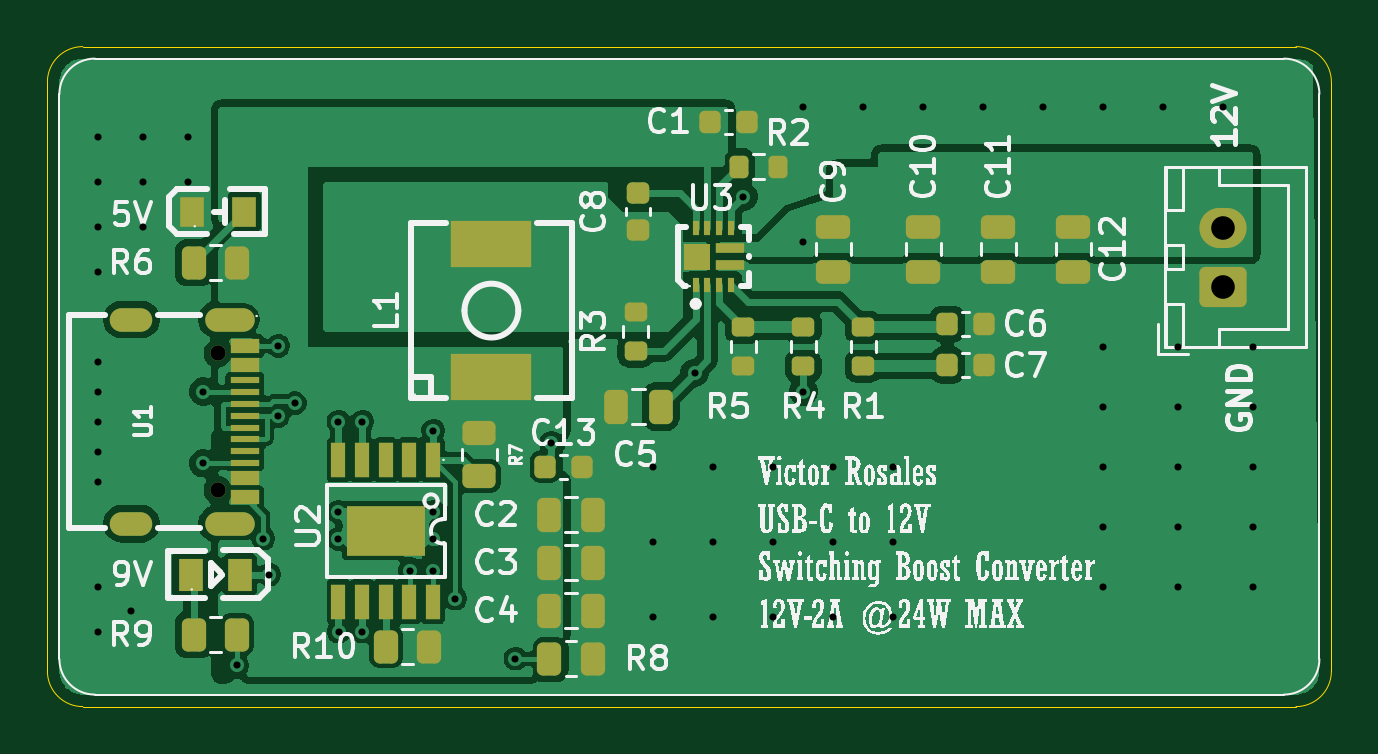
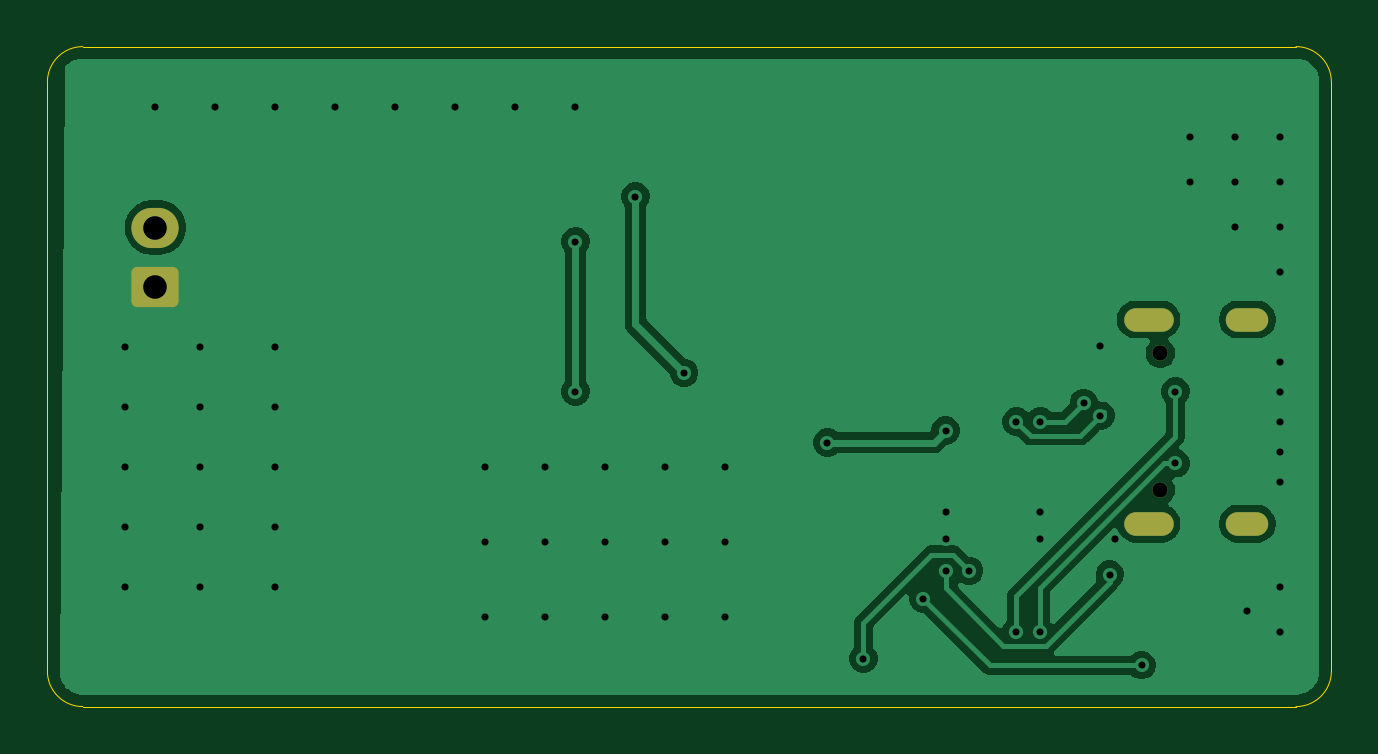
Circuit board: 11 layer files. Board 54.4 x 27.9 mm.
- bottom_copper: USB-C-12V-2A-BUCK-BOOST-CONVERTER-B_Cu.gbr (34405 bytes)
- bottom_mask: USB-C-12V-2A-BUCK-BOOST-CONVERTER-B_Mask.gbr (1493 bytes)
- paste: USB-C-12V-2A-BUCK-BOOST-CONVERTER-B_Paste.gbr (476 bytes)
- bottom_silk: USB-C-12V-2A-BUCK-BOOST-CONVERTER-B_Silkscreen.gbr (477 bytes)
- outline: USB-C-12V-2A-BUCK-BOOST-CONVERTER-Edge_Cuts.gbr (1016 bytes)
- top_copper: USB-C-12V-2A-BUCK-BOOST-CONVERTER-F_Cu.gbr (97457 bytes)
- top_mask: USB-C-12V-2A-BUCK-BOOST-CONVERTER-F_Mask.gbr (5739 bytes)
- paste: USB-C-12V-2A-BUCK-BOOST-CONVERTER-F_Paste.gbr (5279 bytes)
- top_silk: USB-C-12V-2A-BUCK-BOOST-CONVERTER-F_Silkscreen.gbr (112605 bytes)
- drill: USB-C-12V-2A-BUCK-BOOST-CONVERTER-NPTH.drl (269 bytes)
- drill: USB-C-12V-2A-BUCK-BOOST-CONVERTER-PTH.drl (2028 bytes)

=== bottom_copper: USB-C-12V-2A-BUCK-BOOST-CONVERTER-B_Cu.gbr (34405 bytes, source omitted) ===
=== bottom_mask: USB-C-12V-2A-BUCK-BOOST-CONVERTER-B_Mask.gbr (1493 bytes, source withheld) ===
=== paste: USB-C-12V-2A-BUCK-BOOST-CONVERTER-B_Paste.gbr ===
%TF.GenerationSoftware,KiCad,Pcbnew,9.0.7*%
%TF.CreationDate,2026-09-03T15:55:26-07:00*%
%TF.ProjectId,USB-C-12V-2A-BUCK-BOOST-CONVERTER,5553422d-432d-4313-9256-2d32412d4255,rev?*%
%TF.SameCoordinates,Original*%
%TF.FileFunction,Paste,Bot*%
%TF.FilePolarity,Positive*%
%FSLAX46Y46*%
G04 Gerber Fmt 4.6, Leading zero omitted, Abs format (unit mm)*
G04 Created by KiCad (PCBNEW 9.0.7) date 2026-09-03 15:55:26*
%MOMM*%
%LPD*%
G01*
G04 APERTURE LIST*
G04 APERTURE END LIST*
M02*

=== bottom_silk: USB-C-12V-2A-BUCK-BOOST-CONVERTER-B_Silkscreen.gbr ===
%TF.GenerationSoftware,KiCad,Pcbnew,9.0.7*%
%TF.CreationDate,2026-09-03T15:55:26-07:00*%
%TF.ProjectId,USB-C-12V-2A-BUCK-BOOST-CONVERTER,5553422d-432d-4313-9256-2d32412d4255,rev?*%
%TF.SameCoordinates,Original*%
%TF.FileFunction,Legend,Bot*%
%TF.FilePolarity,Positive*%
%FSLAX46Y46*%
G04 Gerber Fmt 4.6, Leading zero omitted, Abs format (unit mm)*
G04 Created by KiCad (PCBNEW 9.0.7) date 2026-09-03 15:55:26*
%MOMM*%
%LPD*%
G01*
G04 APERTURE LIST*
G04 APERTURE END LIST*
M02*

=== outline: USB-C-12V-2A-BUCK-BOOST-CONVERTER-Edge_Cuts.gbr ===
%TF.GenerationSoftware,KiCad,Pcbnew,9.0.7*%
%TF.CreationDate,2026-09-03T15:55:26-07:00*%
%TF.ProjectId,USB-C-12V-2A-BUCK-BOOST-CONVERTER,5553422d-432d-4313-9256-2d32412d4255,rev?*%
%TF.SameCoordinates,Original*%
%TF.FileFunction,Profile,NP*%
%FSLAX46Y46*%
G04 Gerber Fmt 4.6, Leading zero omitted, Abs format (unit mm)*
G04 Created by KiCad (PCBNEW 9.0.7) date 2026-09-03 15:55:26*
%MOMM*%
%LPD*%
G01*
G04 APERTURE LIST*
%TA.AperFunction,Profile*%
%ADD10C,0.050000*%
%TD*%
G04 APERTURE END LIST*
D10*
X128016000Y-75160000D02*
G75*
G02*
X129516000Y-73660000I1500000J0D01*
G01*
X180872000Y-73660000D02*
G75*
G02*
X182372000Y-75160000I0J-1500000D01*
G01*
X129516000Y-101600000D02*
G75*
G02*
X128016000Y-100100000I0J1500000D01*
G01*
X129516000Y-73660000D02*
X180872000Y-73660000D01*
X182372000Y-100100000D02*
G75*
G02*
X180872000Y-101600000I-1500000J0D01*
G01*
X182372000Y-75160000D02*
X182372000Y-100100000D01*
X180872000Y-101600000D02*
X129516000Y-101600000D01*
X128016000Y-100100000D02*
X128016000Y-75160000D01*
M02*

=== top_copper: USB-C-12V-2A-BUCK-BOOST-CONVERTER-F_Cu.gbr (97457 bytes, source omitted) ===
=== top_mask: USB-C-12V-2A-BUCK-BOOST-CONVERTER-F_Mask.gbr ===
%TF.GenerationSoftware,KiCad,Pcbnew,9.0.7*%
%TF.CreationDate,2026-09-03T15:55:26-07:00*%
%TF.ProjectId,USB-C-12V-2A-BUCK-BOOST-CONVERTER,5553422d-432d-4313-9256-2d32412d4255,rev?*%
%TF.SameCoordinates,Original*%
%TF.FileFunction,Soldermask,Top*%
%TF.FilePolarity,Negative*%
%FSLAX46Y46*%
G04 Gerber Fmt 4.6, Leading zero omitted, Abs format (unit mm)*
G04 Created by KiCad (PCBNEW 9.0.7) date 2026-09-03 15:55:26*
%MOMM*%
%LPD*%
G01*
G04 APERTURE LIST*
G04 Aperture macros list*
%AMRoundRect*
0 Rectangle with rounded corners*
0 $1 Rounding radius*
0 $2 $3 $4 $5 $6 $7 $8 $9 X,Y pos of 4 corners*
0 Add a 4 corners polygon primitive as box body*
4,1,4,$2,$3,$4,$5,$6,$7,$8,$9,$2,$3,0*
0 Add four circle primitives for the rounded corners*
1,1,$1+$1,$2,$3*
1,1,$1+$1,$4,$5*
1,1,$1+$1,$6,$7*
1,1,$1+$1,$8,$9*
0 Add four rect primitives between the rounded corners*
20,1,$1+$1,$2,$3,$4,$5,0*
20,1,$1+$1,$4,$5,$6,$7,0*
20,1,$1+$1,$6,$7,$8,$9,0*
20,1,$1+$1,$8,$9,$2,$3,0*%
G04 Aperture macros list end*
%ADD10RoundRect,0.250000X-0.262500X-0.450000X0.262500X-0.450000X0.262500X0.450000X-0.262500X0.450000X0*%
%ADD11RoundRect,0.250000X0.450000X-0.262500X0.450000X0.262500X-0.450000X0.262500X-0.450000X-0.262500X0*%
%ADD12RoundRect,0.250000X-0.475000X0.250000X-0.475000X-0.250000X0.475000X-0.250000X0.475000X0.250000X0*%
%ADD13RoundRect,0.225000X-0.225000X-0.250000X0.225000X-0.250000X0.225000X0.250000X-0.225000X0.250000X0*%
%ADD14RoundRect,0.250000X-0.250000X-0.475000X0.250000X-0.475000X0.250000X0.475000X-0.250000X0.475000X0*%
%ADD15RoundRect,0.225000X0.250000X-0.225000X0.250000X0.225000X-0.250000X0.225000X-0.250000X-0.225000X0*%
%ADD16C,0.650000*%
%ADD17O,2.100000X1.000000*%
%ADD18O,1.800000X1.000000*%
%ADD19R,1.240000X0.600000*%
%ADD20R,1.240000X0.300000*%
%ADD21R,0.300000X0.600000*%
%ADD22R,1.200000X0.450000*%
%ADD23R,1.100000X1.100000*%
%ADD24RoundRect,0.200000X-0.275000X0.200000X-0.275000X-0.200000X0.275000X-0.200000X0.275000X0.200000X0*%
%ADD25R,3.400000X2.000000*%
%ADD26R,1.000000X1.250000*%
%ADD27RoundRect,0.200000X0.275000X-0.200000X0.275000X0.200000X-0.275000X0.200000X-0.275000X-0.200000X0*%
%ADD28RoundRect,0.250000X0.750000X-0.600000X0.750000X0.600000X-0.750000X0.600000X-0.750000X-0.600000X0*%
%ADD29O,2.000000X1.700000*%
%ADD30RoundRect,0.250000X0.262500X0.450000X-0.262500X0.450000X-0.262500X-0.450000X0.262500X-0.450000X0*%
%ADD31R,0.600000X1.500000*%
%ADD32R,3.300000X2.100000*%
%ADD33RoundRect,0.250000X0.250000X0.475000X-0.250000X0.475000X-0.250000X-0.475000X0.250000X-0.475000X0*%
%ADD34R,1.000000X1.400000*%
%ADD35RoundRect,0.200000X-0.200000X-0.275000X0.200000X-0.275000X0.200000X0.275000X-0.200000X0.275000X0*%
G04 APERTURE END LIST*
D10*
%TO.C,R10*%
X142343500Y-99060000D03*
X144168500Y-99060000D03*
%TD*%
D11*
%TO.C,R7*%
X146304000Y-91844500D03*
X146304000Y-90019500D03*
%TD*%
D12*
%TO.C,C12*%
X171450000Y-81285000D03*
X171450000Y-83185000D03*
%TD*%
D13*
%TO.C,C6*%
X166117500Y-85400484D03*
X167667500Y-85400484D03*
%TD*%
D14*
%TO.C,C3*%
X149230000Y-95504000D03*
X151130000Y-95504000D03*
%TD*%
D12*
%TO.C,C11*%
X168275000Y-81285000D03*
X168275000Y-83185000D03*
%TD*%
D15*
%TO.C,C8*%
X153035000Y-81420000D03*
X153035000Y-79870000D03*
%TD*%
D16*
%TO.C,U1*%
X135255000Y-86635000D03*
X135255000Y-92425000D03*
D17*
X135755000Y-85215000D03*
X135755000Y-93855000D03*
D18*
X131575000Y-93855000D03*
X131575000Y-85215000D03*
D19*
X136375000Y-86335000D03*
X136375000Y-87135000D03*
D20*
X136375000Y-88285000D03*
X136375000Y-89285000D03*
X136375000Y-89785000D03*
X136375000Y-90785000D03*
D19*
X136375000Y-92735000D03*
X136375000Y-91935000D03*
D20*
X136375000Y-91285000D03*
X136375000Y-90285000D03*
X136375000Y-88785000D03*
X136375000Y-87785000D03*
%TD*%
D13*
%TO.C,C13*%
X149085000Y-91440000D03*
X150635000Y-91440000D03*
%TD*%
D21*
%TO.C,U3*%
X155460000Y-83750000D03*
X155960000Y-83750000D03*
X156460000Y-83750000D03*
X156960000Y-83750000D03*
D22*
X156910000Y-82900000D03*
X156910000Y-82200000D03*
D21*
X156960000Y-81350000D03*
X156460000Y-81350000D03*
X155960000Y-81350000D03*
X155460000Y-81350000D03*
D23*
X155510000Y-82550000D03*
%TD*%
D24*
%TO.C,R3*%
X152920000Y-84900000D03*
X152920000Y-86550000D03*
%TD*%
D25*
%TO.C,L1*%
X146812000Y-87636000D03*
X146812000Y-82036000D03*
%TD*%
D26*
%TO.C,5V*%
X134155000Y-80645000D03*
X136355000Y-80645000D03*
%TD*%
D24*
%TO.C,R5*%
X157480000Y-85535000D03*
X157480000Y-87185000D03*
%TD*%
D12*
%TO.C,C9*%
X161290000Y-81285000D03*
X161290000Y-83185000D03*
%TD*%
D27*
%TO.C,R4*%
X160020000Y-87185000D03*
X160020000Y-85535000D03*
%TD*%
D13*
%TO.C,C1*%
X156070000Y-76835000D03*
X157620000Y-76835000D03*
%TD*%
D28*
%TO.C,J1*%
X177800000Y-83820000D03*
D29*
X177800000Y-81320000D03*
%TD*%
D13*
%TO.C,C7*%
X166117500Y-87155484D03*
X167667500Y-87155484D03*
%TD*%
D30*
%TO.C,R8*%
X151092500Y-99568000D03*
X149267500Y-99568000D03*
%TD*%
D31*
%TO.C,U2*%
X144335000Y-91155000D03*
X143335000Y-91155000D03*
X142335000Y-91155000D03*
X141335000Y-91155000D03*
X140335000Y-91155000D03*
X140335000Y-97155000D03*
X141335000Y-97155000D03*
X142335000Y-97155000D03*
X143335000Y-97155000D03*
X144335000Y-97155000D03*
D32*
X142335000Y-94155000D03*
%TD*%
D30*
%TO.C,R9*%
X136040500Y-98552000D03*
X134215500Y-98552000D03*
%TD*%
D14*
%TO.C,C2*%
X149230000Y-93472000D03*
X151130000Y-93472000D03*
%TD*%
D24*
%TO.C,R1*%
X162560000Y-85535000D03*
X162560000Y-87185000D03*
%TD*%
D33*
%TO.C,C5*%
X153985000Y-88900000D03*
X152085000Y-88900000D03*
%TD*%
D14*
%TO.C,C4*%
X149230000Y-97536000D03*
X151130000Y-97536000D03*
%TD*%
D10*
%TO.C,R6*%
X134215500Y-82804000D03*
X136040500Y-82804000D03*
%TD*%
D34*
%TO.C,9V*%
X134078000Y-96012000D03*
X136178000Y-96012000D03*
%TD*%
D35*
%TO.C,R2*%
X157290000Y-78740000D03*
X158940000Y-78740000D03*
%TD*%
D12*
%TO.C,C10*%
X165100000Y-81285000D03*
X165100000Y-83185000D03*
%TD*%
M02*

=== paste: USB-C-12V-2A-BUCK-BOOST-CONVERTER-F_Paste.gbr ===
%TF.GenerationSoftware,KiCad,Pcbnew,9.0.7*%
%TF.CreationDate,2026-09-03T15:55:26-07:00*%
%TF.ProjectId,USB-C-12V-2A-BUCK-BOOST-CONVERTER,5553422d-432d-4313-9256-2d32412d4255,rev?*%
%TF.SameCoordinates,Original*%
%TF.FileFunction,Paste,Top*%
%TF.FilePolarity,Positive*%
%FSLAX46Y46*%
G04 Gerber Fmt 4.6, Leading zero omitted, Abs format (unit mm)*
G04 Created by KiCad (PCBNEW 9.0.7) date 2026-09-03 15:55:26*
%MOMM*%
%LPD*%
G01*
G04 APERTURE LIST*
G04 Aperture macros list*
%AMRoundRect*
0 Rectangle with rounded corners*
0 $1 Rounding radius*
0 $2 $3 $4 $5 $6 $7 $8 $9 X,Y pos of 4 corners*
0 Add a 4 corners polygon primitive as box body*
4,1,4,$2,$3,$4,$5,$6,$7,$8,$9,$2,$3,0*
0 Add four circle primitives for the rounded corners*
1,1,$1+$1,$2,$3*
1,1,$1+$1,$4,$5*
1,1,$1+$1,$6,$7*
1,1,$1+$1,$8,$9*
0 Add four rect primitives between the rounded corners*
20,1,$1+$1,$2,$3,$4,$5,0*
20,1,$1+$1,$4,$5,$6,$7,0*
20,1,$1+$1,$6,$7,$8,$9,0*
20,1,$1+$1,$8,$9,$2,$3,0*%
G04 Aperture macros list end*
%ADD10RoundRect,0.250000X-0.262500X-0.450000X0.262500X-0.450000X0.262500X0.450000X-0.262500X0.450000X0*%
%ADD11RoundRect,0.250000X0.450000X-0.262500X0.450000X0.262500X-0.450000X0.262500X-0.450000X-0.262500X0*%
%ADD12RoundRect,0.250000X-0.475000X0.250000X-0.475000X-0.250000X0.475000X-0.250000X0.475000X0.250000X0*%
%ADD13RoundRect,0.225000X-0.225000X-0.250000X0.225000X-0.250000X0.225000X0.250000X-0.225000X0.250000X0*%
%ADD14RoundRect,0.250000X-0.250000X-0.475000X0.250000X-0.475000X0.250000X0.475000X-0.250000X0.475000X0*%
%ADD15RoundRect,0.225000X0.250000X-0.225000X0.250000X0.225000X-0.250000X0.225000X-0.250000X-0.225000X0*%
%ADD16R,1.240000X0.600000*%
%ADD17R,1.240000X0.300000*%
%ADD18R,0.300000X0.600000*%
%ADD19R,1.200000X0.450000*%
%ADD20R,1.100000X1.100000*%
%ADD21RoundRect,0.200000X-0.275000X0.200000X-0.275000X-0.200000X0.275000X-0.200000X0.275000X0.200000X0*%
%ADD22R,3.400000X2.000000*%
%ADD23R,1.000000X1.250000*%
%ADD24RoundRect,0.200000X0.275000X-0.200000X0.275000X0.200000X-0.275000X0.200000X-0.275000X-0.200000X0*%
%ADD25RoundRect,0.250000X0.262500X0.450000X-0.262500X0.450000X-0.262500X-0.450000X0.262500X-0.450000X0*%
%ADD26R,0.600000X1.500000*%
%ADD27R,3.300000X2.100000*%
%ADD28RoundRect,0.250000X0.250000X0.475000X-0.250000X0.475000X-0.250000X-0.475000X0.250000X-0.475000X0*%
%ADD29R,1.000000X1.400000*%
%ADD30RoundRect,0.200000X-0.200000X-0.275000X0.200000X-0.275000X0.200000X0.275000X-0.200000X0.275000X0*%
G04 APERTURE END LIST*
D10*
%TO.C,R10*%
X142343500Y-99060000D03*
X144168500Y-99060000D03*
%TD*%
D11*
%TO.C,R7*%
X146304000Y-91844500D03*
X146304000Y-90019500D03*
%TD*%
D12*
%TO.C,C12*%
X171450000Y-81285000D03*
X171450000Y-83185000D03*
%TD*%
D13*
%TO.C,C6*%
X166117500Y-85400484D03*
X167667500Y-85400484D03*
%TD*%
D14*
%TO.C,C3*%
X149230000Y-95504000D03*
X151130000Y-95504000D03*
%TD*%
D12*
%TO.C,C11*%
X168275000Y-81285000D03*
X168275000Y-83185000D03*
%TD*%
D15*
%TO.C,C8*%
X153035000Y-81420000D03*
X153035000Y-79870000D03*
%TD*%
D16*
%TO.C,U1*%
X136375000Y-86335000D03*
X136375000Y-87135000D03*
D17*
X136375000Y-88285000D03*
X136375000Y-89285000D03*
X136375000Y-89785000D03*
X136375000Y-90785000D03*
D16*
X136375000Y-92735000D03*
X136375000Y-91935000D03*
D17*
X136375000Y-91285000D03*
X136375000Y-90285000D03*
X136375000Y-88785000D03*
X136375000Y-87785000D03*
%TD*%
D13*
%TO.C,C13*%
X149085000Y-91440000D03*
X150635000Y-91440000D03*
%TD*%
D18*
%TO.C,U3*%
X155460000Y-83750000D03*
X155960000Y-83750000D03*
X156460000Y-83750000D03*
X156960000Y-83750000D03*
D19*
X156910000Y-82900000D03*
X156910000Y-82200000D03*
D18*
X156960000Y-81350000D03*
X156460000Y-81350000D03*
X155960000Y-81350000D03*
X155460000Y-81350000D03*
D20*
X155510000Y-82550000D03*
%TD*%
D21*
%TO.C,R3*%
X152920000Y-84900000D03*
X152920000Y-86550000D03*
%TD*%
D22*
%TO.C,L1*%
X146812000Y-87636000D03*
X146812000Y-82036000D03*
%TD*%
D23*
%TO.C,5V*%
X134155000Y-80645000D03*
X136355000Y-80645000D03*
%TD*%
D21*
%TO.C,R5*%
X157480000Y-85535000D03*
X157480000Y-87185000D03*
%TD*%
D12*
%TO.C,C9*%
X161290000Y-81285000D03*
X161290000Y-83185000D03*
%TD*%
D24*
%TO.C,R4*%
X160020000Y-87185000D03*
X160020000Y-85535000D03*
%TD*%
D13*
%TO.C,C1*%
X156070000Y-76835000D03*
X157620000Y-76835000D03*
%TD*%
%TO.C,C7*%
X166117500Y-87155484D03*
X167667500Y-87155484D03*
%TD*%
D25*
%TO.C,R8*%
X151092500Y-99568000D03*
X149267500Y-99568000D03*
%TD*%
D26*
%TO.C,U2*%
X144335000Y-91155000D03*
X143335000Y-91155000D03*
X142335000Y-91155000D03*
X141335000Y-91155000D03*
X140335000Y-91155000D03*
X140335000Y-97155000D03*
X141335000Y-97155000D03*
X142335000Y-97155000D03*
X143335000Y-97155000D03*
X144335000Y-97155000D03*
D27*
X142335000Y-94155000D03*
%TD*%
D25*
%TO.C,R9*%
X136040500Y-98552000D03*
X134215500Y-98552000D03*
%TD*%
D14*
%TO.C,C2*%
X149230000Y-93472000D03*
X151130000Y-93472000D03*
%TD*%
D21*
%TO.C,R1*%
X162560000Y-85535000D03*
X162560000Y-87185000D03*
%TD*%
D28*
%TO.C,C5*%
X153985000Y-88900000D03*
X152085000Y-88900000D03*
%TD*%
D14*
%TO.C,C4*%
X149230000Y-97536000D03*
X151130000Y-97536000D03*
%TD*%
D10*
%TO.C,R6*%
X134215500Y-82804000D03*
X136040500Y-82804000D03*
%TD*%
D29*
%TO.C,9V*%
X134078000Y-96012000D03*
X136178000Y-96012000D03*
%TD*%
D30*
%TO.C,R2*%
X157290000Y-78740000D03*
X158940000Y-78740000D03*
%TD*%
D12*
%TO.C,C10*%
X165100000Y-81285000D03*
X165100000Y-83185000D03*
%TD*%
M02*

=== top_silk: USB-C-12V-2A-BUCK-BOOST-CONVERTER-F_Silkscreen.gbr (112605 bytes, source omitted) ===
=== drill: USB-C-12V-2A-BUCK-BOOST-CONVERTER-NPTH.drl ===
M48
; DRILL file {KiCad 9.0.7} date 2026-09-03T15:55:22-0700
; FORMAT={-:-/ absolute / metric / decimal}
; #@! TF.CreationDate,2026-09-03T15:55:22-07:00
; #@! TF.GenerationSoftware,Kicad,Pcbnew,9.0.7
; #@! TF.FileFunction,NonPlated,1,2,NPTH
FMAT,2
METRIC
%
G90
G05
M30

=== drill: USB-C-12V-2A-BUCK-BOOST-CONVERTER-PTH.drl ===
M48
; DRILL file {KiCad 9.0.7} date 2026-09-03T15:55:22-0700
; FORMAT={-:-/ absolute / metric / decimal}
; #@! TF.CreationDate,2026-09-03T15:55:22-07:00
; #@! TF.GenerationSoftware,Kicad,Pcbnew,9.0.7
; #@! TF.FileFunction,Plated,1,2,PTH
FMAT,2
METRIC
; #@! TA.AperFunction,Plated,PTH,ViaDrill
T1C0.300
; #@! TA.AperFunction,Plated,PTH,ComponentDrill
T2C0.600
; #@! TA.AperFunction,Plated,PTH,ComponentDrill
T3C0.650
; #@! TA.AperFunction,Plated,PTH,ComponentDrill
T4C1.000
%
G90
G05
T1
X130.175Y-77.47
X130.175Y-79.375
X130.175Y-81.28
X130.175Y-83.185
X130.175Y-86.995
X130.175Y-88.265
X130.175Y-89.535
X130.175Y-90.805
X130.175Y-92.075
X130.175Y-96.52
X130.175Y-98.425
X131.572Y-97.536
X132.08Y-77.47
X132.08Y-79.375
X132.08Y-81.28
X133.985Y-77.47
X133.985Y-79.375
X134.62Y-88.265
X134.62Y-91.3
X136.05Y-99.85
X137.16Y-94.488
X137.4Y-96.012
X137.795Y-86.33
X137.795Y-89.285
X138.496Y-88.75
X140.335Y-89.535
X140.335Y-93.345
X140.335Y-94.5
X140.35Y-98.425
X141.35Y-89.535
X141.35Y-98.425
X143.35Y-95.85
X144.35Y-89.916
X144.35Y-93.345
X144.35Y-94.5
X144.35Y-95.85
X145.288Y-97.028
X147.828Y-99.568
X149.352Y-90.424
X153.67Y-91.44
X153.67Y-94.615
X153.67Y-97.79
X155.415Y-87.47
X156.21Y-91.44
X156.21Y-94.615
X156.21Y-97.79
X157.48Y-80.01
X158.75Y-91.44
X158.75Y-94.615
X158.75Y-97.79
X160.02Y-76.2
X160.02Y-81.915
X160.02Y-88.265
X161.29Y-91.44
X161.29Y-94.615
X161.29Y-97.79
X162.56Y-76.2
X163.83Y-91.44
X163.83Y-94.615
X163.83Y-97.79
X165.1Y-76.2
X167.64Y-76.2
X170.18Y-76.2
X172.72Y-76.2
X172.72Y-86.36
X172.72Y-88.9
X172.72Y-91.44
X172.72Y-93.98
X172.72Y-96.52
X175.26Y-76.2
X175.895Y-86.36
X175.895Y-88.9
X175.895Y-91.44
X175.895Y-93.98
X175.895Y-96.52
X177.8Y-76.2
X179.07Y-86.36
X179.07Y-88.9
X179.07Y-91.44
X179.07Y-93.98
X179.07Y-96.52
T3
X135.255Y-86.635
X135.255Y-92.425
T4
X177.8Y-81.32
X177.8Y-83.82
T2
G00X131.975Y-85.215
M15
G01X131.175Y-85.215
M16
G05
G00X131.975Y-93.855
M15
G01X131.175Y-93.855
M16
G05
G00X136.305Y-85.215
M15
G01X135.205Y-85.215
M16
G05
G00X136.305Y-93.855
M15
G01X135.205Y-93.855
M16
G05
M30
